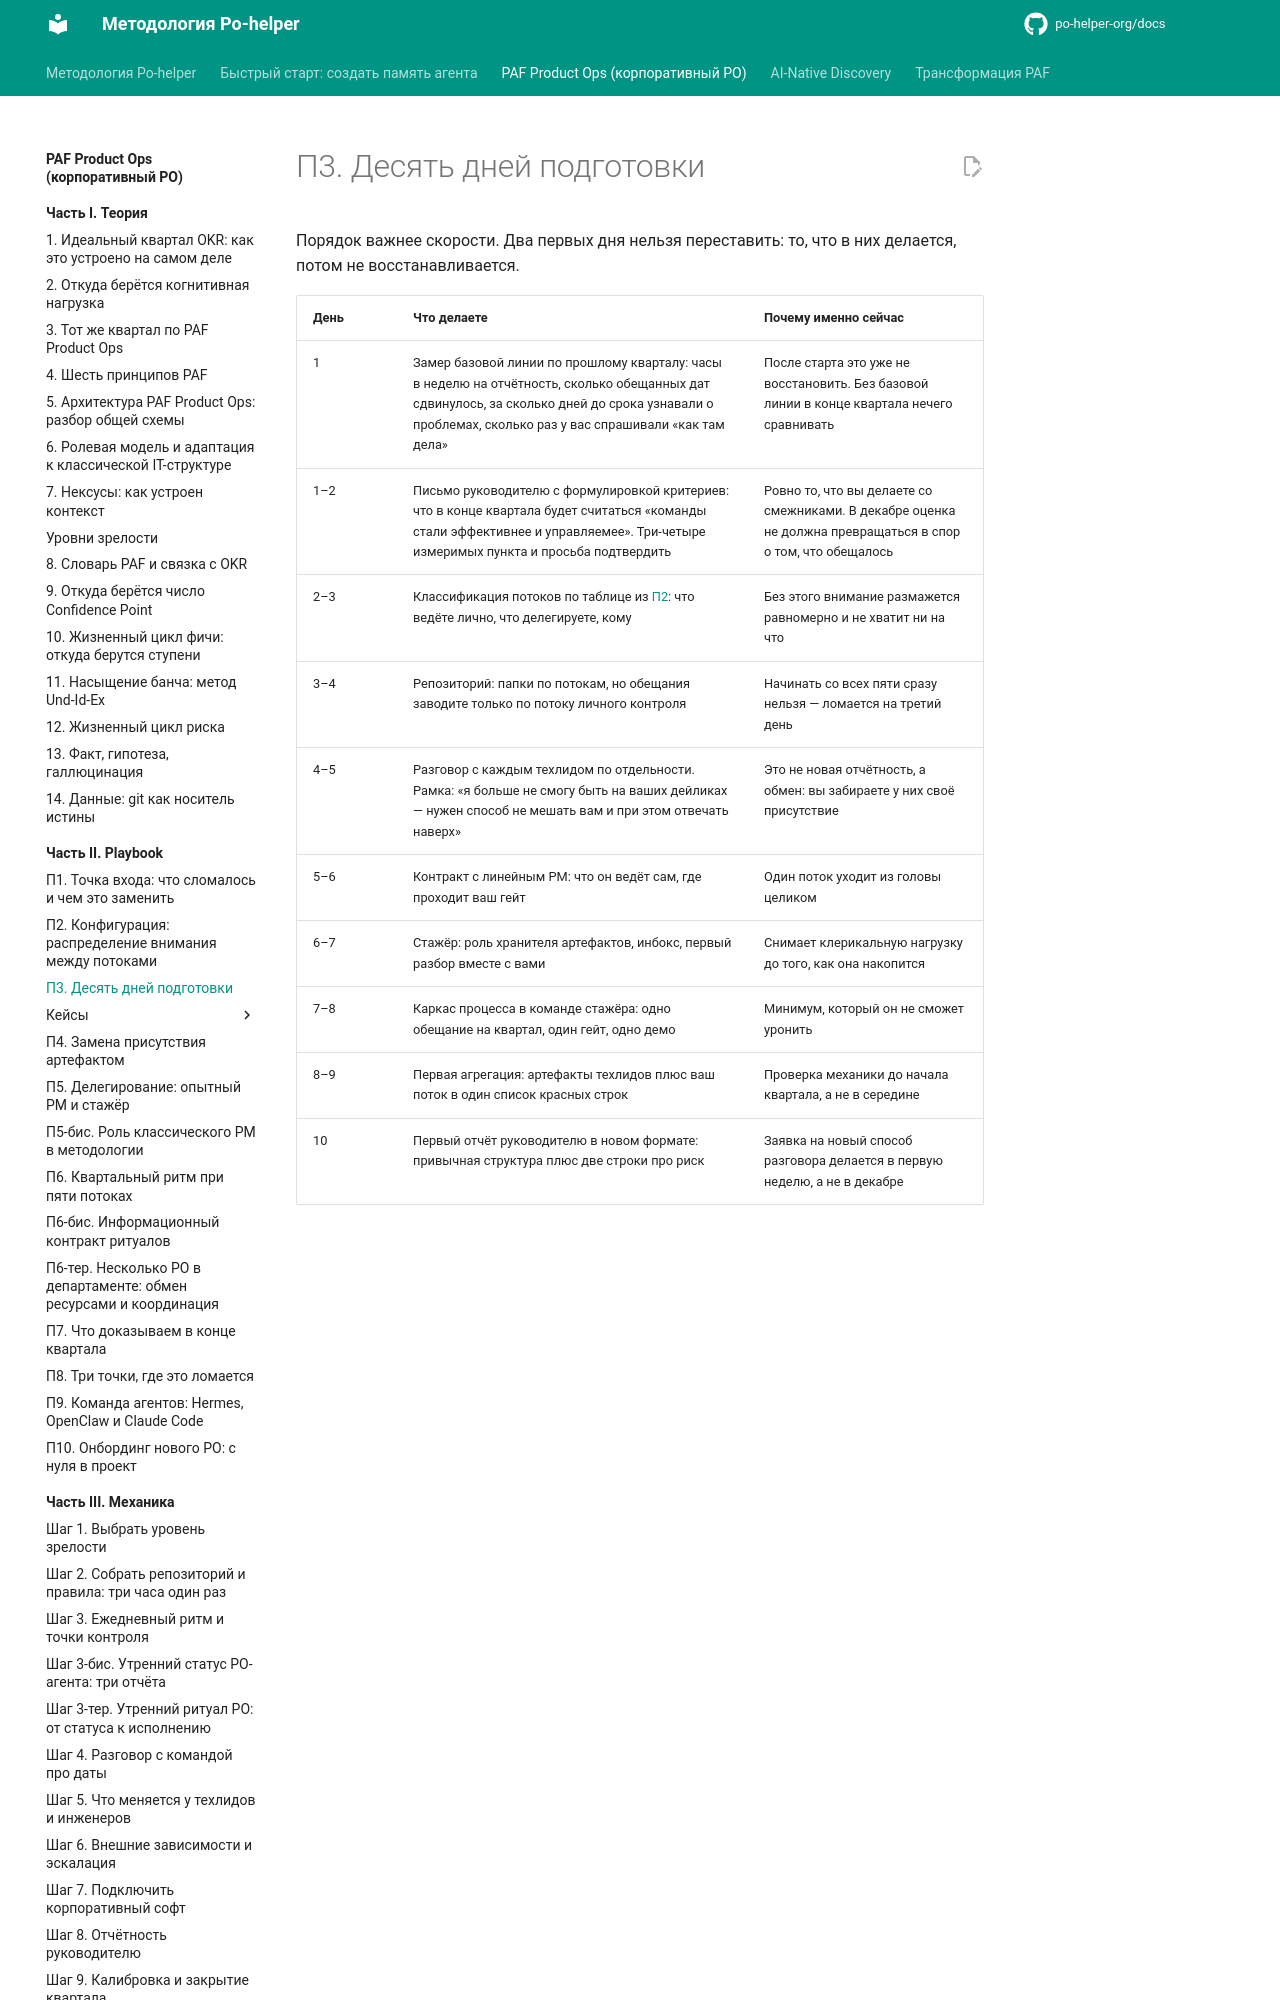

repository: po-helper-org/docs · page: paf-product-ops/playbook/p3-ten-days/index.html · generator: mkdocs

# П3. Десять дней подготовки

Порядок важнее скорости. Два первых дня нельзя переставить: то, что в них делается, потом не восстанавливается.

| **День** | **Что делаете** | **Почему именно сейчас** |
| --- | --- | --- |
| 1 | Замер базовой линии по прошлому кварталу: часы в неделю на отчётность, сколько обещанных дат сдвинулось, за сколько дней до срока узнавали о проблемах, сколько раз у вас спрашивали «как там дела» | После старта это уже не восстановить. Без базовой линии в конце квартала нечего сравнивать |
| 1–2 | Письмо руководителю с формулировкой критериев: что в конце квартала будет считаться «команды стали эффективнее и управляемее». Три-четыре измеримых пункта и просьба подтвердить | Ровно то, что вы делаете со смежниками. В декабре оценка не должна превращаться в спор о том, что обещалось |
| 2–3 | Классификация потоков по таблице из [П2](p2-configuration.md): что ведёте лично, что делегируете, кому | Без этого внимание размажется равномерно и не хватит ни на что |
| 3–4 | Репозиторий: папки по потокам, но обещания заводите только по потоку личного контроля | Начинать со всех пяти сразу нельзя — ломается на третий день |
| 4–5 | Разговор с каждым техлидом по отдельности. Рамка: «я больше не смогу быть на ваших дейликах — нужен способ не мешать вам и при этом отвечать наверх» | Это не новая отчётность, а обмен: вы забира
